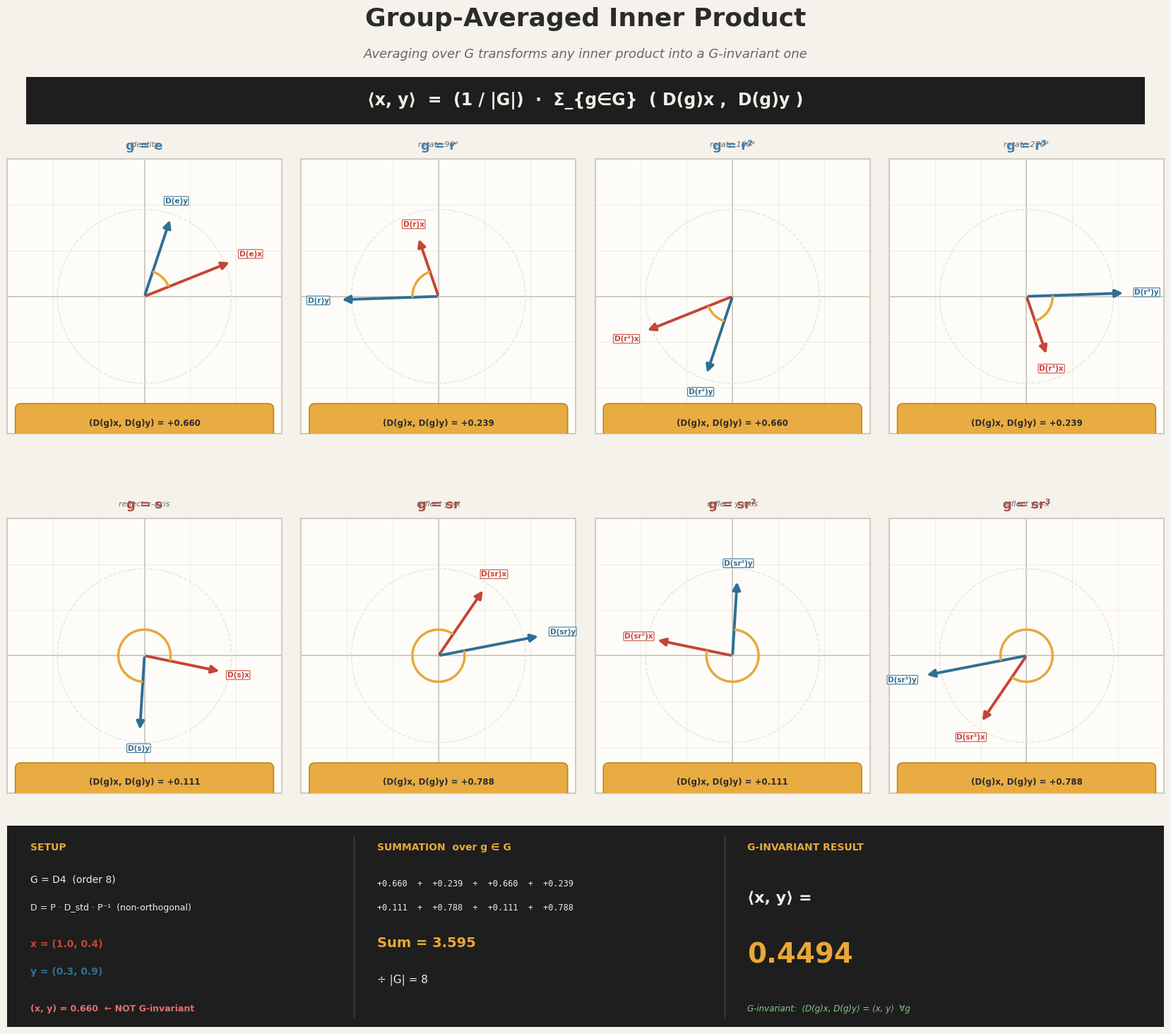

Write the Python code that produced this figure.
import matplotlib.pyplot as plt
from matplotlib.patches import FancyBboxPatch, Arc, Circle
import numpy as np
from matplotlib.gridspec import GridSpec

# === Configuration ===
plt.rcParams['font.family'] = 'DejaVu Sans'
plt.rcParams['axes.unicode_minus'] = False

# === Color Palette ===
BG = '#f5f2eb'
PANEL_BG = '#fdfcf8'
GRID_COLOR = '#e8e4da'
AXIS_COLOR = '#c8c4ba'
TEXT_DARK = '#2b2b2b'
TEXT_MED = '#666666'
TEXT_LIGHT = '#999999'
X_COLOR = '#c44536'
Y_COLOR = '#2e6f95'
ACCENT = '#e8a838'
ACCENT_DARK = '#b8821e'
BORDER = '#d0ccc0'
DARK_BG = '#1e1e1e'
DARK_TEXT = '#f0ede5'

# === Group D4 (order 8) with non-orthogonal conjugated representation ===
def rot(t):
    c, s = np.cos(t), np.sin(t)
    return np.array([[c, -s], [s, c]])

P = np.array([[1.3, 0.2], [0.15, 1.0]])
Pinv = np.linalg.inv(P)

raw = [
    ('e',    np.eye(2),                        'identity'),
    ('r',    rot(np.pi/2),                     'rotate 90°'),
    ('r²',   rot(np.pi),                       'rotate 180°'),
    ('r³',   rot(3*np.pi/2),                   'rotate 270°'),
    ('s',    np.diag([1.0, -1.0]),             'reflect x-axis'),
    ('sr',   np.array([[0,1],[1,0]],float),    'reflect y=x'),
    ('sr²',  np.diag([-1.0, 1.0]),             'reflect y-axis'),
    ('sr³',  np.array([[0,-1],[-1,0]],float),  'reflect y=-x'),
]

elements = [(n, P @ m @ Pinv, d, i < 4) for i, (n, m, d) in enumerate(raw)]

# === Original vectors ===
x_orig = np.array([1.0, 0.4])
y_orig = np.array([0.3, 0.9])

# === Compute all transformed inner products ===
results = []
all_vecs = []
for name, mat, desc, is_rot in elements:
    Dx = mat @ x_orig
    Dy = mat @ y_orig
    ip = float(np.dot(Dx, Dy))
    results.append((name, mat, desc, Dx, Dy, ip, is_rot))
    all_vecs.extend([Dx, Dy])

total_sum = sum(r[5] for r in results)
avg = total_sum / len(elements)
orig_ip = float(np.dot(x_orig, y_orig))

max_c = max(max(abs(v[0]), abs(v[1])) for v in all_vecs)
lim = max_c * 1.35

# === Figure ===
fig = plt.figure(figsize=(18, 15), facecolor=BG)

# Title
fig.text(0.5, 0.965, 'Group-Averaged Inner Product', fontsize=26,
         fontweight='bold', color=TEXT_DARK, ha='center')
fig.text(0.5, 0.935, 'Averaging over G transforms any inner product into a G-invariant one',
         fontsize=13, color=TEXT_MED, ha='center', style='italic')

# Formula banner
ax_f = fig.add_axes([0.06, 0.872, 0.88, 0.045])
ax_f.set_xlim(0, 1)
ax_f.set_ylim(0, 1)
ax_f.axis('off')
ax_f.add_patch(FancyBboxPatch((0, 0), 1, 1, boxstyle="round,pad=0.03",
                               facecolor=DARK_BG, edgecolor=ACCENT, linewidth=2))
ax_f.text(0.5, 0.5,
          '⟨x, y⟩  =  (1 / |G|)  ·  Σ_{g∈G}  ( D(g)x ,  D(g)y )',
          fontsize=17, color=DARK_TEXT, ha='center', va='center', fontweight='bold')

# === 2×4 grid of group element panels ===
gs = GridSpec(2, 4, figure=fig,
              left=0.045, right=0.955, top=0.84, bottom=0.24,
              wspace=0.07, hspace=0.30)

for idx, (name, mat, desc, Dx, Dy, ip, is_rot) in enumerate(results):
    row, col = divmod(idx, 4)
    ax = fig.add_subplot(gs[row, col])
    ax.set_facecolor(PANEL_BG)
    ax.set_aspect('equal')
    ax.set_xlim(-lim, lim)
    ax.set_ylim(-lim, lim)

    # Grid lines
    step = lim / 3
    for g in np.arange(-lim, lim + 0.01, step):
        ax.axhline(g, color=GRID_COLOR, lw=0.5, zorder=0)
        ax.axvline(g, color=GRID_COLOR, lw=0.5, zorder=0)

    # Axes
    ax.axhline(0, color=AXIS_COLOR, lw=1.2, zorder=1)
    ax.axvline(0, color=AXIS_COLOR, lw=1.2, zorder=1)

    # Unit circle
    ax.add_patch(Circle((0, 0), 1, fill=False, edgecolor=GRID_COLOR,
                        lw=1, ls='--', zorder=1))

    # Angle arc between Dx and Dy
    ang_x = np.arctan2(Dx[1], Dx[0])
    ang_y = np.arctan2(Dy[1], Dy[0])
    diff = ang_y - ang_x
    if diff > np.pi:
        diff -= 2 * np.pi
    elif diff < -np.pi:
        diff += 2 * np.pi
    if abs(diff) > 0.05:
        ax.add_patch(Arc((0, 0), 0.6, 0.6, angle=0,
                         theta1=np.degrees(ang_x),
                         theta2=np.degrees(ang_x + diff),
                         color=ACCENT, lw=2.5, zorder=4))

    # Vector arrows
    akw = dict(arrowstyle='-|>', mutation_scale=16, lw=2.8)
    ax.annotate('', xy=Dx, xytext=(0, 0), arrowprops={**akw, 'color': X_COLOR})
    ax.annotate('', xy=Dy, xytext=(0, 0), arrowprops={**akw, 'color': Y_COLOR})

    # Vector labels with background boxes
    lo = 1.22
    lx, ly = Dx * lo, Dy * lo
    ax.text(lx[0], lx[1], f'D({name})x', fontsize=7.5, color=X_COLOR,
            fontweight='bold', ha='center', va='center', zorder=5,
            bbox=dict(boxstyle='round,pad=0.12', facecolor='white',
                      edgecolor=X_COLOR, lw=0.8, alpha=0.92))
    ax.text(ly[0], ly[1], f'D({name})y', fontsize=7.5, color=Y_COLOR,
            fontweight='bold', ha='center', va='center', zorder=5,
            bbox=dict(boxstyle='round,pad=0.12', facecolor='white',
                      edgecolor=Y_COLOR, lw=0.8, alpha=0.92))

    # Panel title (color-coded: blue=rotation, red=reflection)
    tcol = '#4a7fa8' if is_rot else '#a8504a'
    ax.set_title(f'g = {name}', fontsize=13, fontweight='bold',
                 color=tcol, pad=10)
    ax.text(0.5, 1.04, desc, transform=ax.transAxes, fontsize=8,
            color=TEXT_MED, ha='center', va='bottom', style='italic')

    # Inner product value box
    ipb = FancyBboxPatch((0.05, -0.01), 0.9, 0.10,
                          boxstyle="round,pad=0.02", facecolor=ACCENT,
                          edgecolor=ACCENT_DARK, lw=1.2, alpha=0.95,
                          transform=ax.transAxes, zorder=6)
    ax.add_patch(ipb)
    ax.text(0.5, 0.04, f'(D(g)x, D(g)y) = {ip:+.3f}',
            transform=ax.transAxes, fontsize=8.5, fontweight='bold',
            color=TEXT_DARK, ha='center', va='center', zorder=7)

    ax.set_xticks([])
    ax.set_yticks([])
    for sp in ax.spines.values():
        sp.set_edgecolor(BORDER)
        sp.set_linewidth(1.5)

# === Bottom summary panel ===
ax_s = fig.add_axes([0.045, 0.02, 0.91, 0.19])
ax_s.set_xlim(0, 1)
ax_s.set_ylim(0, 1)
ax_s.axis('off')
ax_s.add_patch(FancyBboxPatch((0, 0), 1, 1, boxstyle="round,pad=0.02",
                               facecolor=DARK_BG, edgecolor=ACCENT, lw=2))

# Column 1: Setup
ax_s.text(0.02, 0.88, 'SETUP', fontsize=10, color=ACCENT,
          fontweight='bold', transform=ax_s.transAxes)
ax_s.text(0.02, 0.72, 'G = D4  (order 8)', fontsize=10,
          color=DARK_TEXT, transform=ax_s.transAxes)
ax_s.text(0.02, 0.58, 'D = P · D_std · P⁻¹  (non-orthogonal)', fontsize=9,
          color=DARK_TEXT, transform=ax_s.transAxes)
ax_s.text(0.02, 0.40, f'x = ({x_orig[0]:.1f}, {x_orig[1]:.1f})',
          fontsize=10, color=X_COLOR, transform=ax_s.transAxes, fontweight='bold')
ax_s.text(0.02, 0.26, f'y = ({y_orig[0]:.1f}, {y_orig[1]:.1f})',
          fontsize=10, color=Y_COLOR, transform=ax_s.transAxes, fontweight='bold')
ax_s.text(0.02, 0.08, f'(x, y) = {orig_ip:.3f}  ← NOT G-invariant',
          fontsize=9, color='#e07070', transform=ax_s.transAxes, fontweight='bold')

ax_s.plot([0.30, 0.30], [0.05, 0.95], color='#444', lw=1, transform=ax_s.transAxes)

# Column 2: Summation
ax_s.text(0.32, 0.88, 'SUMMATION  over g ∈ G', fontsize=10, color=ACCENT,
          fontweight='bold', transform=ax_s.transAxes)
t1 = '  +  '.join(f'{results[i][5]:+.3f}' for i in range(4))
t2 = '  +  '.join(f'{results[i][5]:+.3f}' for i in range(4, 8))
ax_s.text(0.32, 0.70, t1, fontsize=8.5, color=DARK_TEXT,
          transform=ax_s.transAxes, family='monospace')
ax_s.text(0.32, 0.58, t2, fontsize=8.5, color=DARK_TEXT,
          transform=ax_s.transAxes, family='monospace')
ax_s.text(0.32, 0.40, f'Sum = {total_sum:.3f}', fontsize=14,
          color=ACCENT, transform=ax_s.transAxes, fontweight='bold')
ax_s.text(0.32, 0.22, f'÷ |G| = {len(elements)}', fontsize=11,
          color=DARK_TEXT, transform=ax_s.transAxes)

ax_s.plot([0.62, 0.62], [0.05, 0.95], color='#444', lw=1, transform=ax_s.transAxes)

# Column 3: Result
ax_s.text(0.64, 0.88, 'G-INVARIANT RESULT', fontsize=10, color=ACCENT,
          fontweight='bold', transform=ax_s.transAxes)
ax_s.text(0.64, 0.62, '⟨x, y⟩ =', fontsize=16, color=DARK_TEXT,
          transform=ax_s.transAxes, fontweight='bold')
ax_s.text(0.64, 0.32, f'{avg:.4f}', fontsize=28, color=ACCENT,
          transform=ax_s.transAxes, fontweight='bold')
ax_s.text(0.64, 0.08, 'G-invariant:  ⟨D(g)x, D(g)y⟩ = ⟨x, y⟩  ∀g',
          fontsize=8.5, color='#88cc88', transform=ax_s.transAxes, style='italic')

plt.savefig('group_averaged_inner_product.png', dpi=200,
            facecolor=BG, bbox_inches='tight', pad_inches=0.3)
plt.show()
